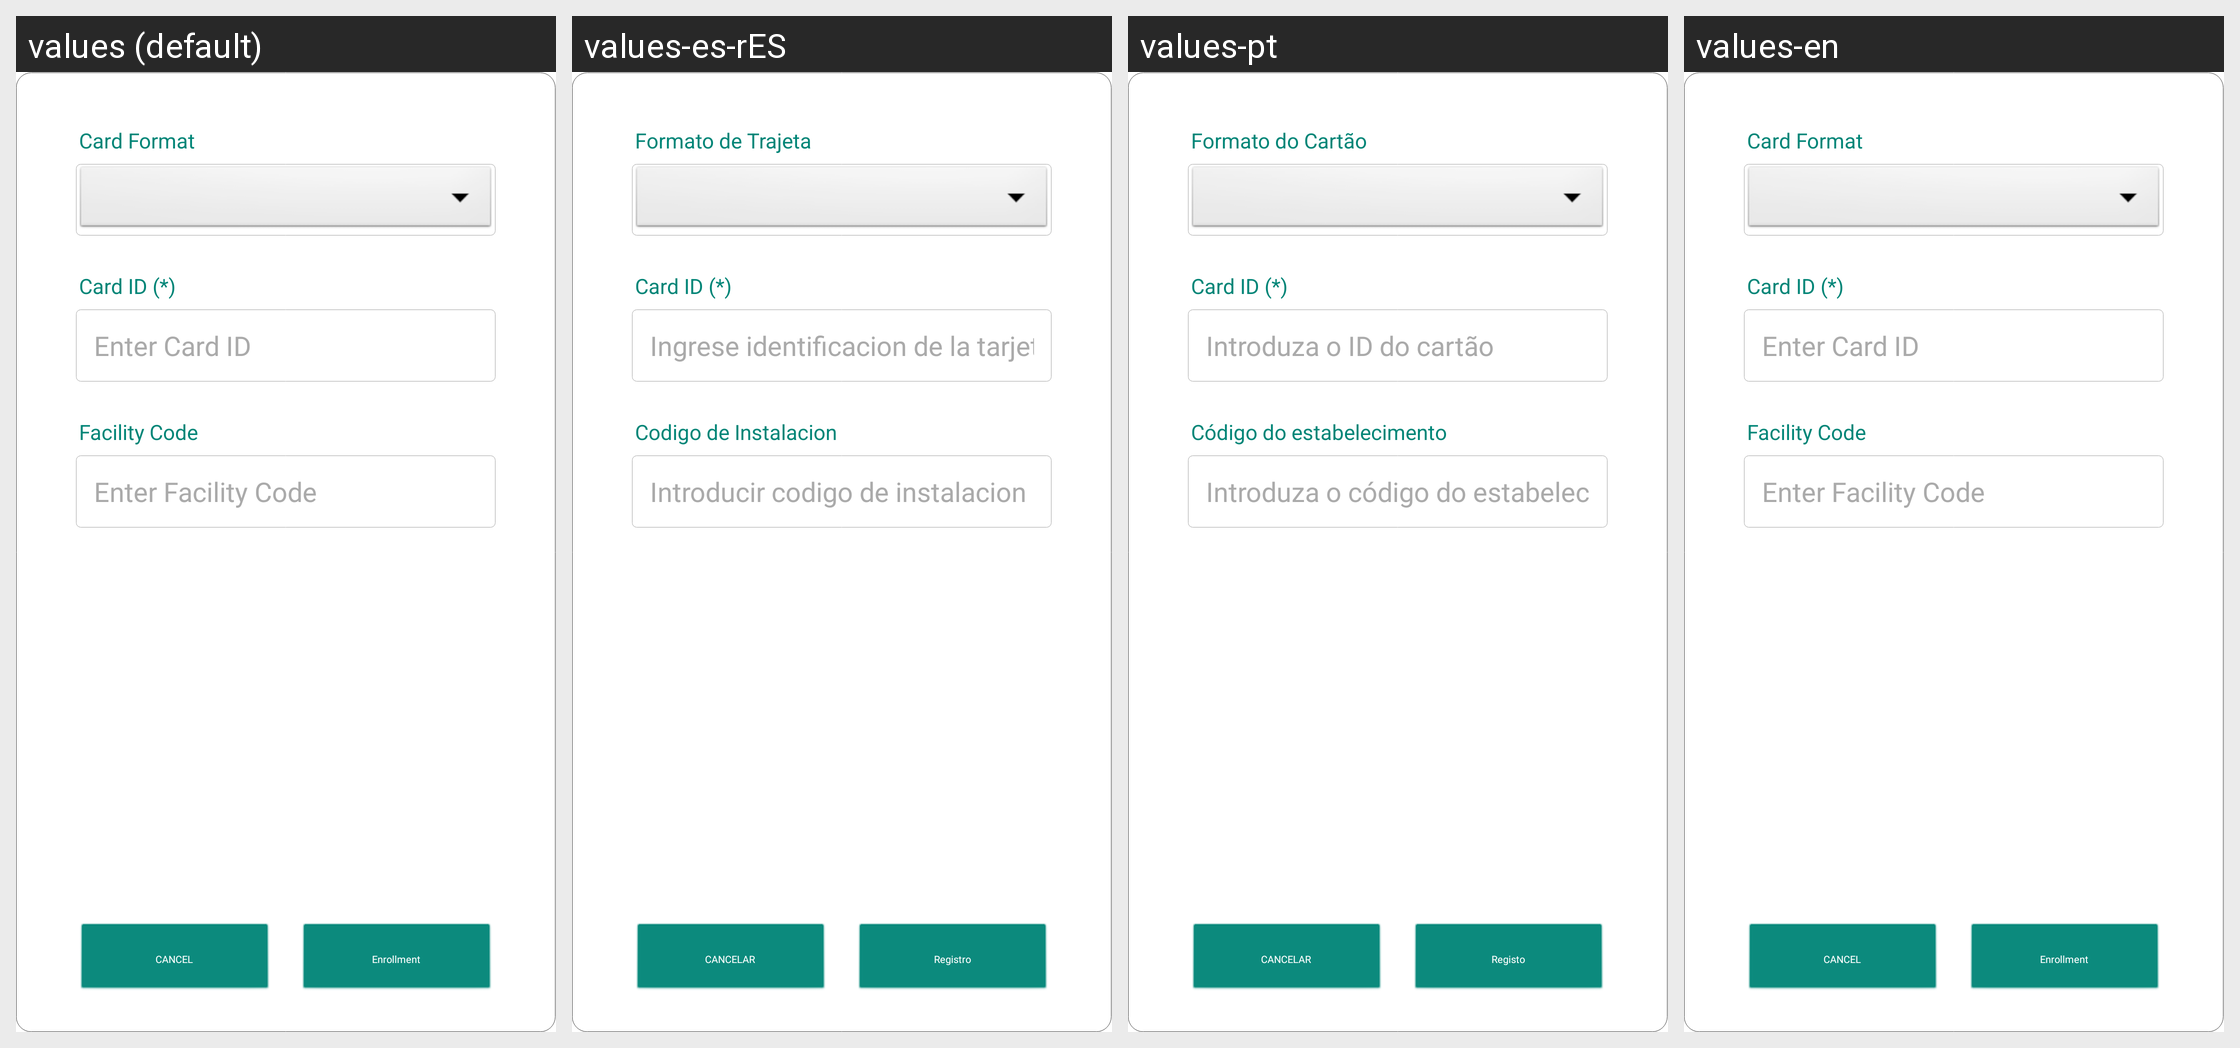

Here is an Android app screen in its default locale and in the app's own translations. Write out the translated-string differences for the strings that appear on this screen.
Android screen res/layout/dialog_card_enroll_manual.xml rendered under 4 locales, left to right: values (default), values-es-rES, values-pt, values-en. Device: Nexus 5 (rendered at 1080×1920; each locale shown at half size, 540×960, under a caption strip naming it); theme AppTheme.
Other locales in the repository, not shown: values-ar, values-de-rDE, values-fr, values-it-rIT, values-ja-rJP, values-ko, values-tr, values-zh-rCN, values-zh-rTW.
Strings drawn on this screen, with the default value and each locale's value (text and hints the layout hard-codes, and strings that could not be matched under every locale, appear in the picture but are not listed):

card_format
  values: Card Format
  values-es-rES: Formato de Trajeta
  values-pt: Formato do Cartão
  values-en: Card Format

enter_card_id
  values: Enter Card ID
  values-es-rES: Ingrese identificacion de la tarjeta
  values-pt: Introduza o ID do cartão
  values-en: Enter Card ID

card_facility_code
  values: Facility Code
  values-es-rES: Codigo de Instalacion
  values-pt: Código do estabelecimento
  values-en: Facility Code

enter_facility_code
  values: Enter Facility Code
  values-es-rES: Introducir codigo de instalacion
  values-pt: Introduza o código do estabelecimento
  values-en: Enter Facility Code

cancel
  values: CANCEL
  values-es-rES: CANCELAR
  values-pt: CANCELAR
  values-en: CANCEL

enroll
  values: Enrollment
  values-es-rES: Registro
  values-pt: Registo
  values-en: Enrollment
